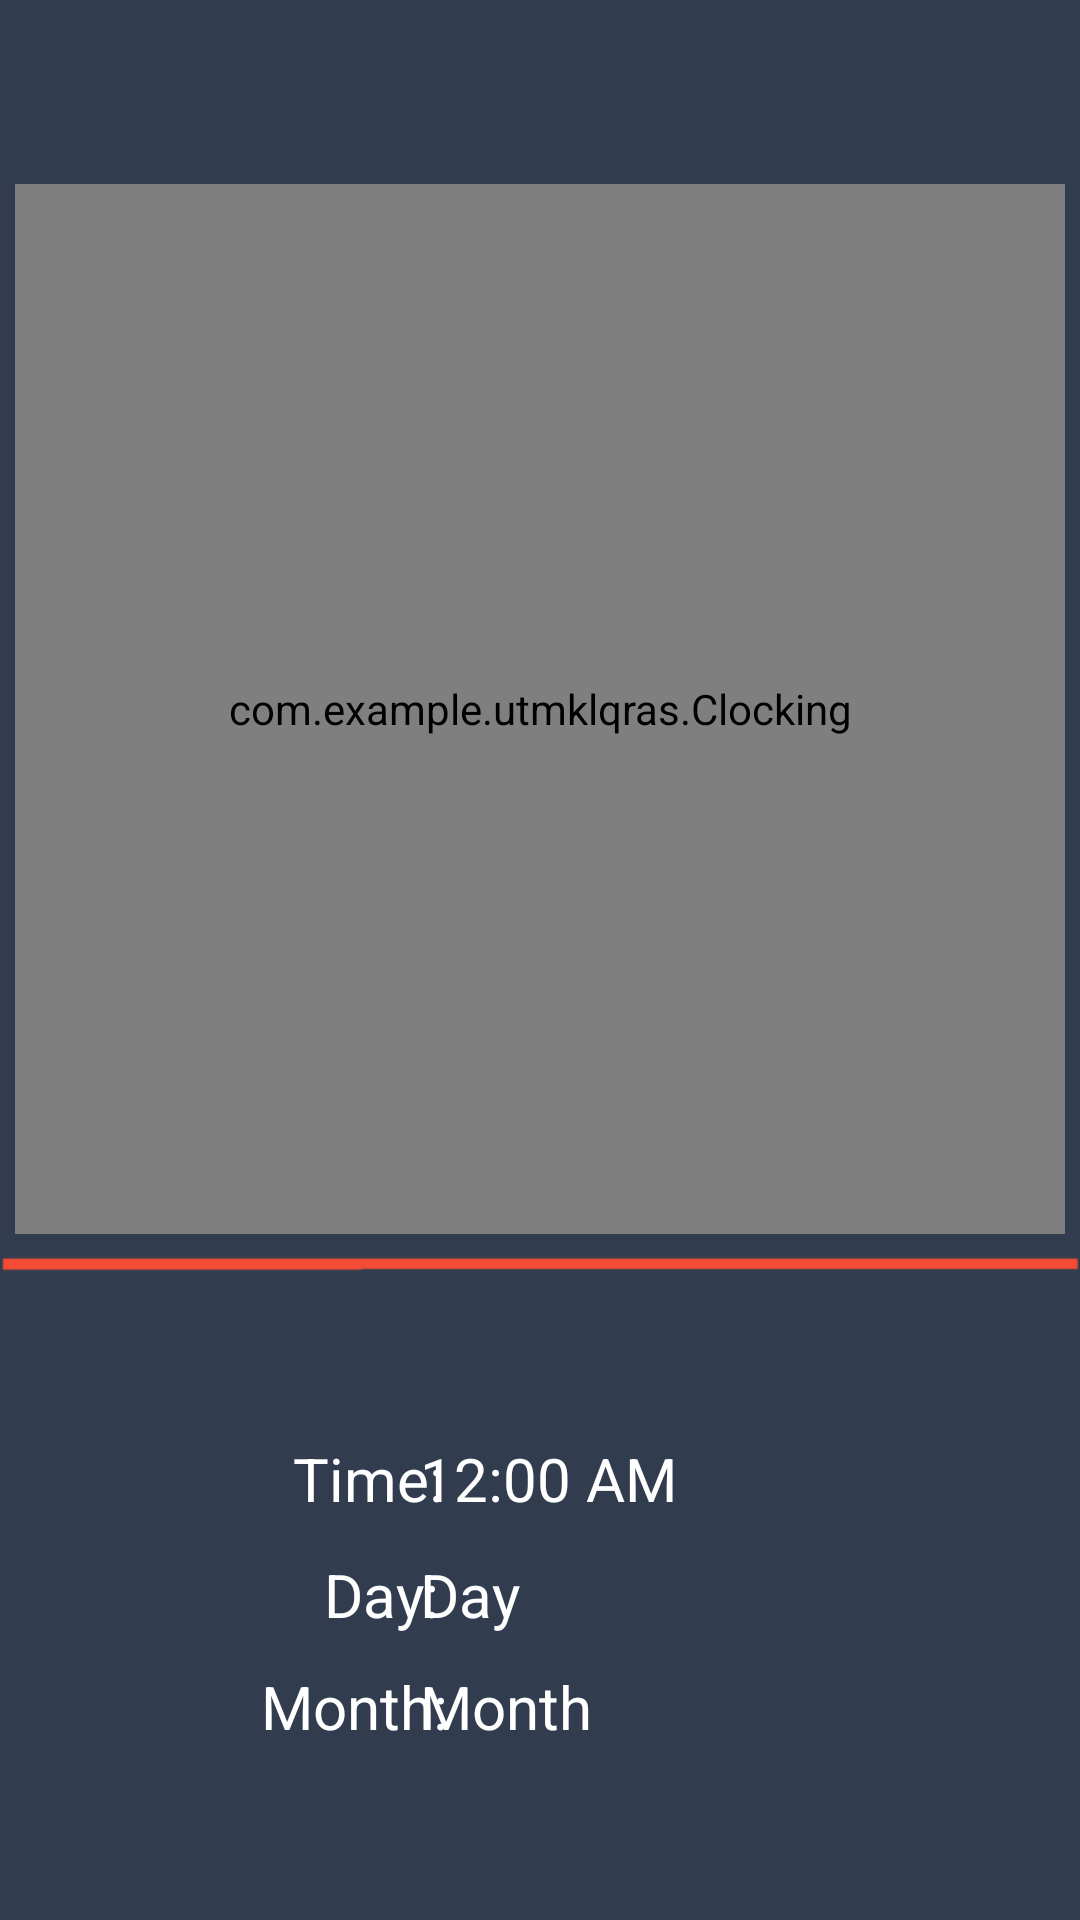

Reconstruct the res/layout file that produces this screen, plus the resources it refers to.
<!-- AndroidManifest.xml: application theme AppTheme -->
<!-- res/layout/activity_clock.xml -->
<?xml version="1.0" encoding="utf-8"?>
<androidx.constraintlayout.widget.ConstraintLayout xmlns:android="http://schemas.android.com/apk/res/android"
    xmlns:app="http://schemas.android.com/apk/res-auto"
    xmlns:tools="http://schemas.android.com/tools"
    android:layout_width="match_parent"
    android:layout_height="match_parent"
    android:background="@drawable/back"
    tools:context=".ClockActivity">

    <com.example.utmklqras.Clocking
        android:layout_width="350dp"
        android:layout_height="350dp"
        android:background="@android:color/white"
        app:layout_constraintBottom_toBottomOf="parent"
        app:layout_constraintEnd_toEndOf="parent"
        app:layout_constraintHorizontal_bias="0.491"
        app:layout_constraintStart_toStartOf="parent"
        app:layout_constraintTop_toTopOf="parent"
        app:layout_constraintVertical_bias="0.212" />

    <ImageView
        android:id="@+id/ivProfilePic2"
        android:layout_width="match_parent"
        android:layout_height="26dp"
        android:src="@drawable/line"
        app:layout_constraintBottom_toBottomOf="parent"
        app:layout_constraintEnd_toEndOf="parent"
        app:layout_constraintHorizontal_bias="0.0"
        app:layout_constraintStart_toStartOf="parent"
        app:layout_constraintTop_toTopOf="parent"
        app:layout_constraintVertical_bias="0.665" />

    <TextView
        android:id="@+id/day"
        android:layout_width="220dp"
        android:layout_height="wrap_content"
        android:layout_below="@+id/time"
        android:layout_centerHorizontal="true"
        android:layout_centerVertical="true"
        android:hint="Day"
        android:textColor="@color/white"
        android:textColorHint="@color/white"
        android:textSize="20sp"
        app:layout_constraintBottom_toBottomOf="parent"
        app:layout_constraintEnd_toEndOf="parent"
        app:layout_constraintHorizontal_bias="1.0"
        app:layout_constraintStart_toStartOf="parent"
        app:layout_constraintTop_toTopOf="parent"
        app:layout_constraintVertical_bias="0.845" />

    <TextView
        android:id="@+id/month"
        android:layout_width="220dp"
        android:layout_height="wrap_content"
        android:layout_below="@+id/day"
        android:layout_marginTop="-1dp"
        android:hint="Month"
        android:textColor="@color/white"
        android:textColorHint="@color/white"
        android:textSize="20sp"
        app:layout_constraintBottom_toBottomOf="parent"
        app:layout_constraintEnd_toEndOf="parent"
        app:layout_constraintHorizontal_bias="1.0"
        app:layout_constraintStart_toStartOf="parent"
        app:layout_constraintTop_toTopOf="parent"
        app:layout_constraintVertical_bias="0.906" />

    <TextView
        android:id="@+id/monthtitle"
        android:layout_width="wrap_content"
        android:layout_height="wrap_content"
        android:layout_centerHorizontal="true"
        android:layout_centerVertical="true"
        android:hint="Month:"
        android:textColor="@color/white"
        android:textColorHint="@color/white"
        android:textSize="20sp"
        app:layout_constraintBottom_toBottomOf="parent"
        app:layout_constraintEnd_toEndOf="parent"
        app:layout_constraintHorizontal_bias="0.292"
        app:layout_constraintStart_toStartOf="parent"
        app:layout_constraintTop_toTopOf="parent"
        app:layout_constraintVertical_bias="0.906" />

    <TextView
        android:id="@+id/timetitle"
        android:layout_width="wrap_content"
        android:layout_height="wrap_content"
        android:layout_centerHorizontal="true"
        android:layout_centerVertical="true"
        android:hint="Time:"
        android:textColor="@color/white"
        android:textColorHint="@color/white"
        android:textSize="20sp"
        app:layout_constraintBottom_toBottomOf="parent"
        app:layout_constraintEnd_toEndOf="parent"
        app:layout_constraintHorizontal_bias="0.315"
        app:layout_constraintStart_toStartOf="parent"
        app:layout_constraintTop_toTopOf="parent"
        app:layout_constraintVertical_bias="0.782" />

    <TextView
        android:id="@+id/daytitle"
        android:layout_width="wrap_content"
        android:layout_height="wrap_content"
        android:layout_centerHorizontal="true"
        android:layout_centerVertical="true"
        android:hint="Day:"
        android:textColor="@color/white"
        android:textColorHint="@color/white"
        android:textSize="20sp"
        app:layout_constraintBottom_toBottomOf="parent"
        app:layout_constraintEnd_toEndOf="parent"
        app:layout_constraintHorizontal_bias="0.336"
        app:layout_constraintStart_toStartOf="parent"
        app:layout_constraintTop_toTopOf="parent"
        app:layout_constraintVertical_bias="0.845" />

    <DigitalClock
        android:id="@+id/digitalClock"
        android:layout_width="220dp"
        android:layout_height="wrap_content"
        android:layout_centerHorizontal="true"
        android:textColor="@color/white"
        android:textSize="20sp"
        app:layout_constraintBottom_toBottomOf="parent"
        app:layout_constraintEnd_toEndOf="parent"
        app:layout_constraintHorizontal_bias="1.0"
        app:layout_constraintStart_toStartOf="parent"
        app:layout_constraintTop_toTopOf="parent"
        app:layout_constraintVertical_bias="0.782" />

</androidx.constraintlayout.widget.ConstraintLayout>
<!-- resources referenced by this layout -->
<resources>
  <color name="white">#FFFFFF</color>
  <!-- drawable back: png bitmap (drawable, 40539 bytes) -->
  <!-- drawable line: png bitmap (drawable, 327 bytes) -->
  <style name="AppTheme" parent="Theme.AppCompat.Light.DarkActionBar">
          
          <item name="colorPrimary">@color/colorPrimary</item>
          <item name="colorPrimaryDark">@color/colorPrimaryDark</item>
          <item name="colorAccent">@color/colorAccent</item>
      </style>
  <color name="colorPrimary">#6200EE</color>
  <color name="colorPrimaryDark">#3700B3</color>
  <color name="colorAccent">#03DAC5</color>
</resources>
